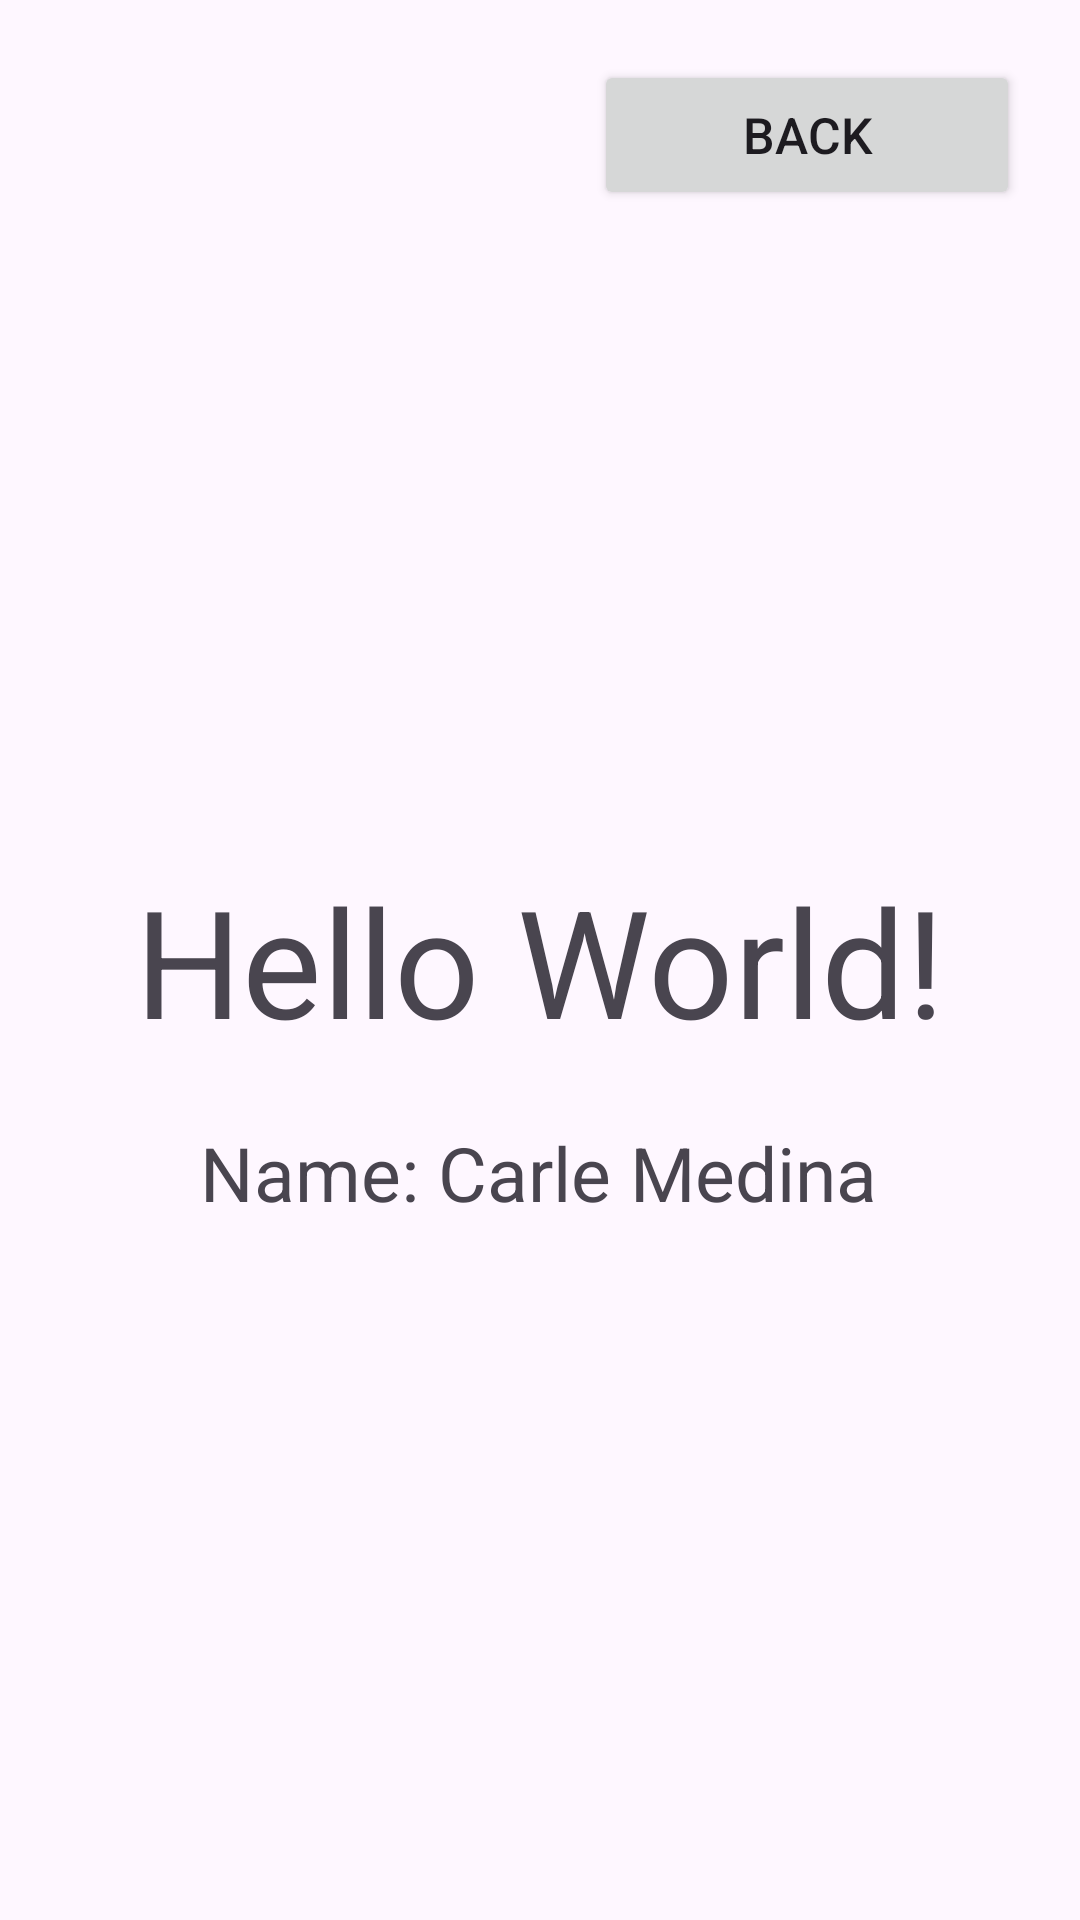

Android layout source for this screen:
<!-- AndroidManifest.xml: application theme Theme.MobileComputingActivities -->
<!-- res/layout/activity_hello_world2.xml -->
<?xml version="1.0" encoding="utf-8"?>
<androidx.constraintlayout.widget.ConstraintLayout xmlns:android="http://schemas.android.com/apk/res/android"
    xmlns:app="http://schemas.android.com/apk/res-auto"
    xmlns:tools="http://schemas.android.com/tools"
    android:id="@+id/main"
    android:layout_width="match_parent"
    android:layout_height="match_parent"
    tools:context=".HelloWorld">

    <TextView
        android:layout_width="wrap_content"
        android:layout_height="wrap_content"
        android:text="Hello World!"
        android:textSize="50dp"
        app:layout_constraintBottom_toBottomOf="parent"
        app:layout_constraintEnd_toEndOf="parent"
        app:layout_constraintStart_toStartOf="parent"
        app:layout_constraintTop_toTopOf="parent" />

    <TextView
        android:layout_width="wrap_content"
        android:layout_height="wrap_content"
        android:text="Name: Carle Medina"
        android:textSize="25dp"
        app:layout_constraintBottom_toBottomOf="parent"
        app:layout_constraintEnd_toEndOf="parent"
        app:layout_constraintHorizontal_bias="0.497"
        app:layout_constraintStart_toStartOf="parent"
        app:layout_constraintTop_toTopOf="parent"
        app:layout_constraintVertical_bias="0.617" />

    <ImageView
        android:id="@+id/imageView"
        android:layout_width="wrap_content"
        android:layout_height="wrap_content"
        tools:layout_editor_absoluteX="141dp"
        tools:layout_editor_absoluteY="159dp"
        tools:srcCompat="@tools:sample/avatars"
        tools:ignore="MissingConstraints" />

    <Button
        android:id="@+id/backBtn"
        android:layout_width="142dp"
        android:layout_height="50dp"
        android:layout_marginTop="20dp"
        android:layout_marginEnd="20dp"
        android:text="Back"
        android:textSize="50px"
        app:layout_constraintEnd_toEndOf="parent"
        app:layout_constraintTop_toTopOf="parent" />

</androidx.constraintlayout.widget.ConstraintLayout>
<!-- resources referenced by this layout -->
<resources>
  <style name="Theme.MobileComputingActivities" parent="Base.Theme.MobileComputingActivities" />
  <style name="Base.Theme.MobileComputingActivities" parent="Theme.Material3.DayNight.NoActionBar">
          
          
      </style>
</resources>
